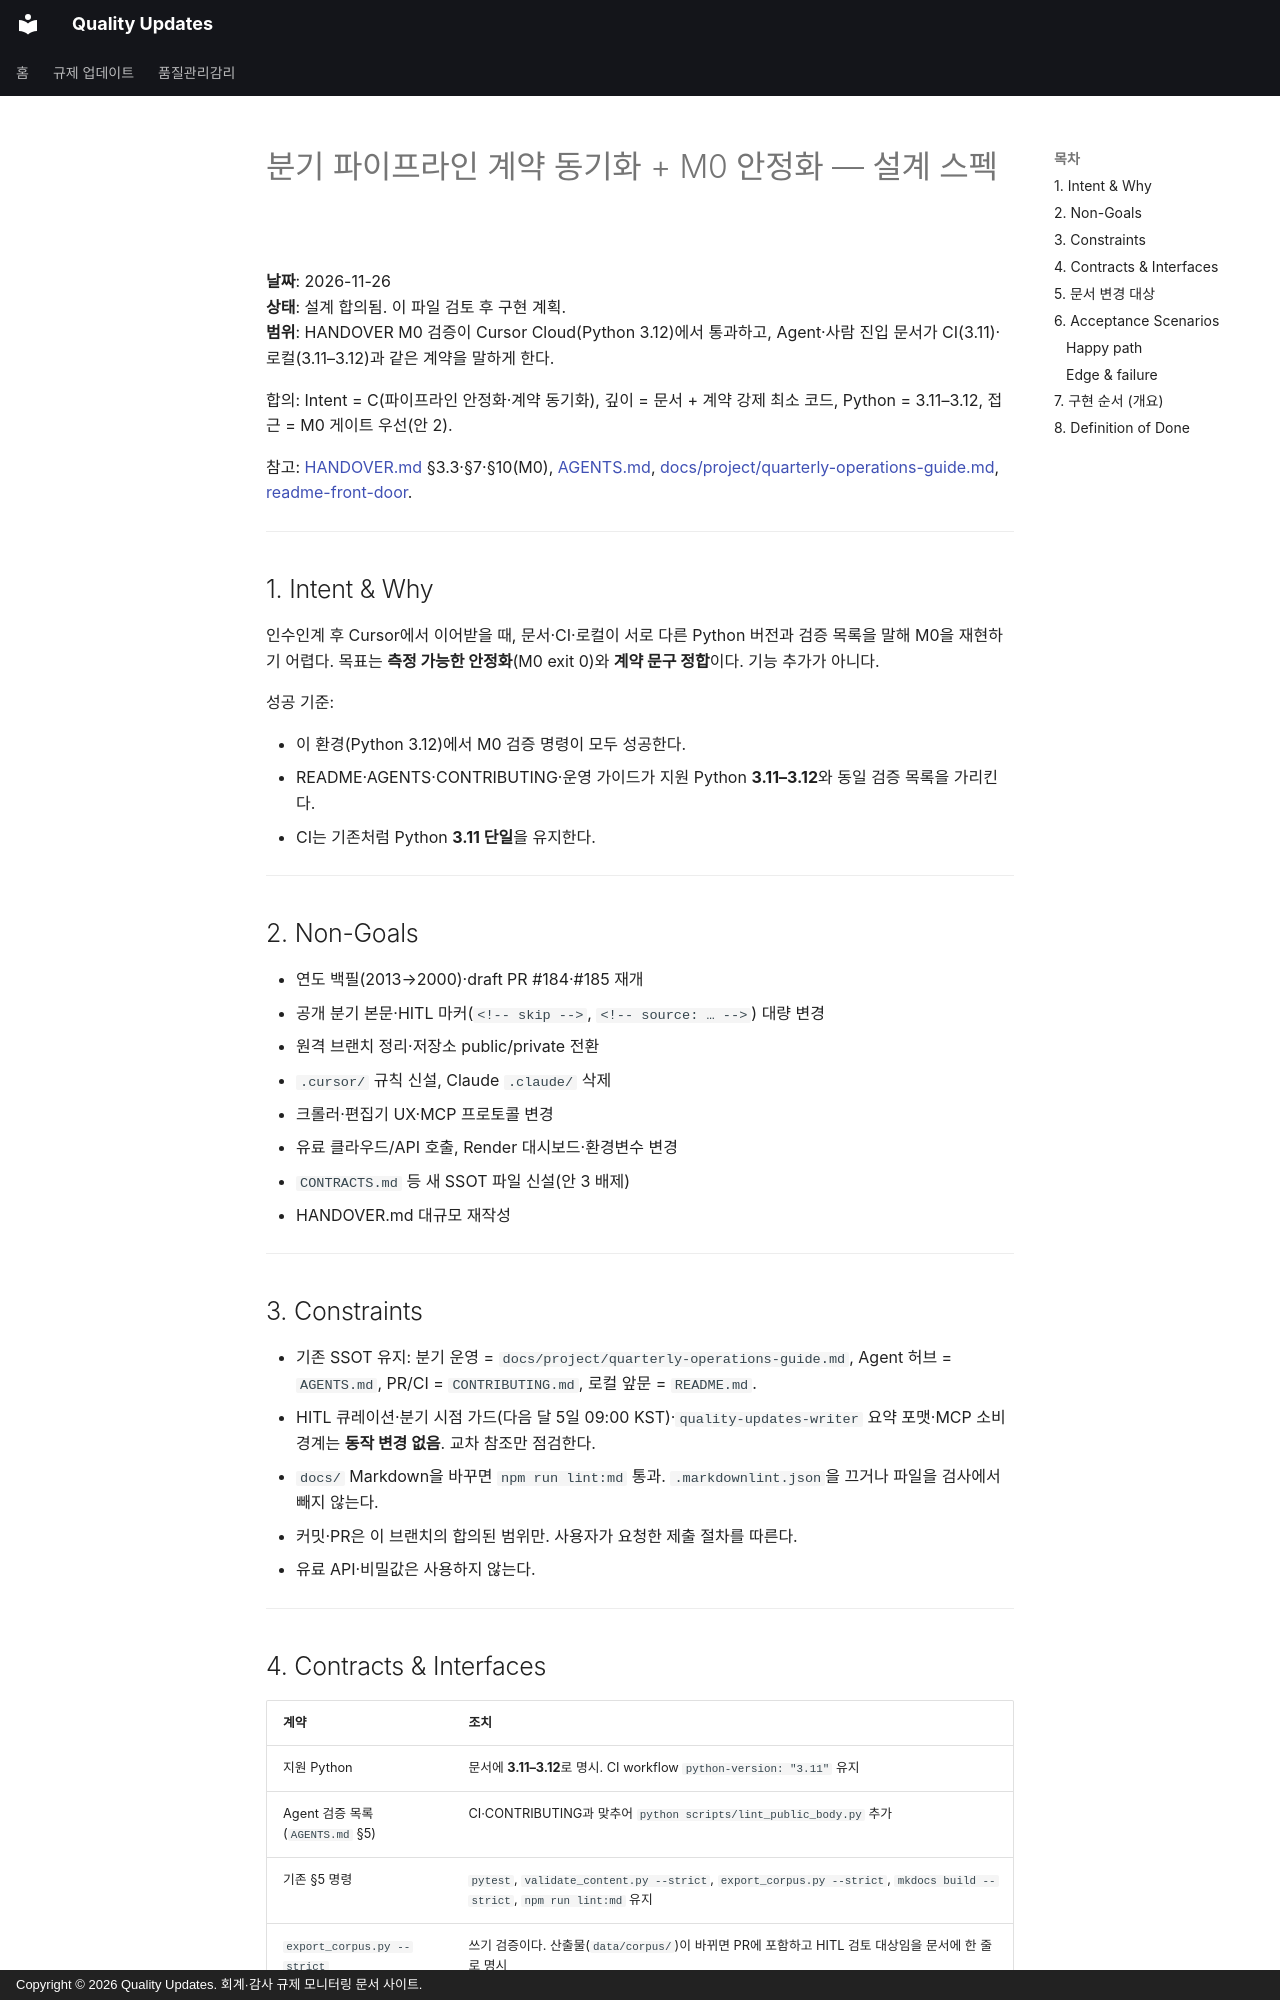

repository: ypspy/quality-updates · page: superpowers/specs/2026-11-26-pipeline-contract-sync-design/index.html · generator: mkdocs · copyright: Copyright © 2026 Quality Updates. 회계·감사 규제 모니터링 문서 사이트.

# 분기 파이프라인 계약 동기화 + M0 안정화 — 설계 스펙

**날짜**: 2026-11-26  
**상태**: 설계 합의됨. 이 파일 검토 후 구현 계획.  
**범위**: HANDOVER M0 검증이 Cursor Cloud(Python 3.12)에서 통과하고, Agent·사람 진입 문서가 CI(3.11)·로컬(3.11–3.12)과 같은 계약을 말하게 한다.

합의: Intent = C(파이프라인 안정화·계약 동기화), 깊이 = 문서 + 계약 강제 최소 코드, Python = 3.11–3.12, 접근 = M0 게이트 우선(안 2).

참고: [HANDOVER.md](../../../HANDOVER.md) §3.3·§7·§10(M0), [AGENTS.md](../../../AGENTS.md), [docs/project/quarterly-operations-guide.md](../../project/quarterly-operations-guide.md), [readme-front-door](2026-11-07-readme-front-door-design.md).

---

## 1. Intent & Why

인수인계 후 Cursor에서 이어받을 때, 문서·CI·로컬이 서로 다른 Python 버전과 검증 목록을 말해 M0을 재현하기 어렵다. 목표는 **측정 가능한 안정화**(M0 exit 0)와 **계약 문구 정합**이다. 기능 추가가 아니다.

성공 기준:

- 이 환경(Python 3.12)에서 M0 검증 명령이 모두 성공한다.
- README·AGENTS·CONTRIBUTING·운영 가이드가 지원 Python **3.11–3.12**와 동일 검증 목록을 가리킨다.
- CI는 기존처럼 Python **3.11 단일**을 유지한다.

---

## 2. Non-Goals

- 연도 백필(2013→2000)·draft PR #184·#185 재개
- 공개 분기 본문·HITL 마커(`<!-- skip -->`, `<!-- source: … -->`) 대량 변경
- 원격 브랜치 정리·저장소 public/private 전환
- `.cursor/` 규칙 신설, Claude `.claude/` 삭제
- 크롤러·편집기 UX·MCP 프로토콜 변경
- 유료 클라우드/API 호출, Render 대시보드·환경변수 변경
- `CONTRACTS.md` 등 새 SSOT 파일 신설(안 3 배제)
- HANDOVER.md 대규모 재작성

---

## 3. Constraints

- 기존 SSOT 유지: 분기 운영 = `docs/project/quarterly-operations-guide.md`, Agent 허브 = `AGENTS.md`, PR/CI = `CONTRIBUTING.md`, 로컬 앞문 = `README.md`.
- HITL 큐레이션·분기 시점 가드(다음 달 5일 09:00 KST)·`quality-updates-writer` 요약 포맷·MCP 소비 경계는 **동작 변경 없음**. 교차 참조만 점검한다.
- `docs/` Markdown을 바꾸면 `npm run lint:md` 통과. `.markdownlint.json`을 끄거나 파일을 검사에서 빼지 않는다.
- 커밋·PR은 이 브랜치의 합의된 범위만. 사용자가 요청한 제출 절차를 따른다.
- 유료 API·비밀값은 사용하지 않는다.

---
